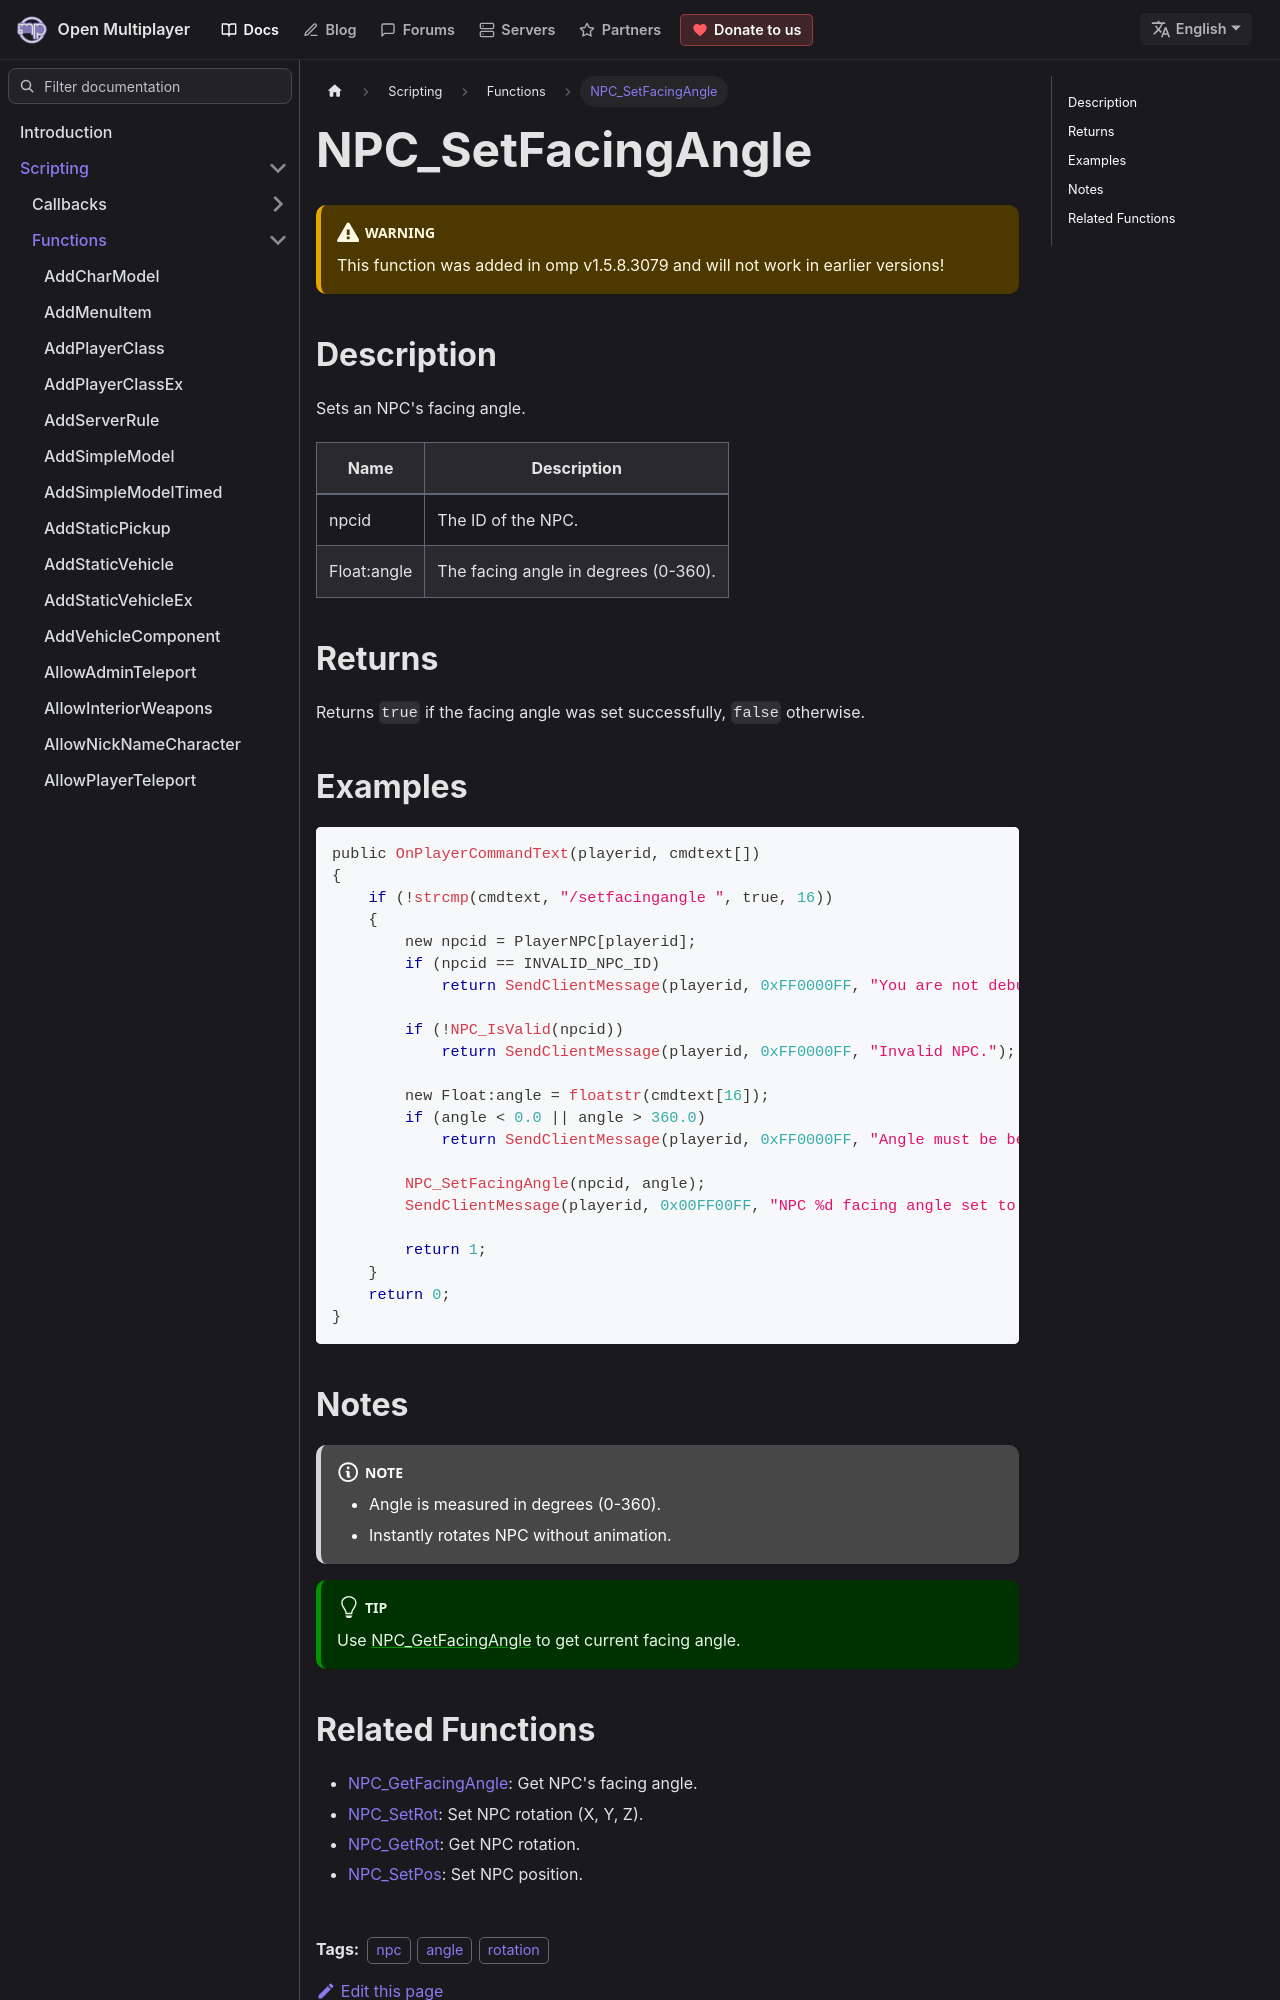

repository: openmultiplayer/web · page: docs/scripting/functions/NPC_SetFacingAngle.html · generator: docusaurus

---
title: NPC_SetFacingAngle
sidebar_label: NPC_SetFacingAngle
description: Sets an NPC's facing angle.
tags: ["npc", "angle", "rotation"]
---

<VersionWarn version='omp v1.5.8.3079' />

## Description

Sets an NPC's facing angle.

| Name        | Description                          |
| ----------- | ------------------------------------ |
| npcid       | The ID of the NPC.                   |
| Float:angle | The facing angle in degrees (0-360). |

## Returns

Returns `true` if the facing angle was set successfully, `false` otherwise.

## Examples

```c
public OnPlayerCommandText(playerid, cmdtext[])
{
    if (!strcmp(cmdtext, "/setfacingangle ", true, 16))
    {
        new npcid = PlayerNPC[playerid];
        if (npcid == INVALID_NPC_ID)
            return SendClientMessage(playerid, 0xFF0000FF, "You are not debugging a NPC.");

        if (!NPC_IsValid(npcid))
            return SendClientMessage(playerid, 0xFF0000FF, "Invalid NPC.");

        new Float:angle = floatstr(cmdtext[16]);
        if (angle < 0.0 || angle > 360.0)
            return SendClientMessage(playerid, 0xFF0000FF, "Angle must be between 0.0 and 360.0.");

        NPC_SetFacingAngle(npcid, angle);
        SendClientMessage(playerid, 0x00FF00FF, "NPC %d facing angle set to %.1f", npcid, angle);

        return 1;
    }
    return 0;
}
```
